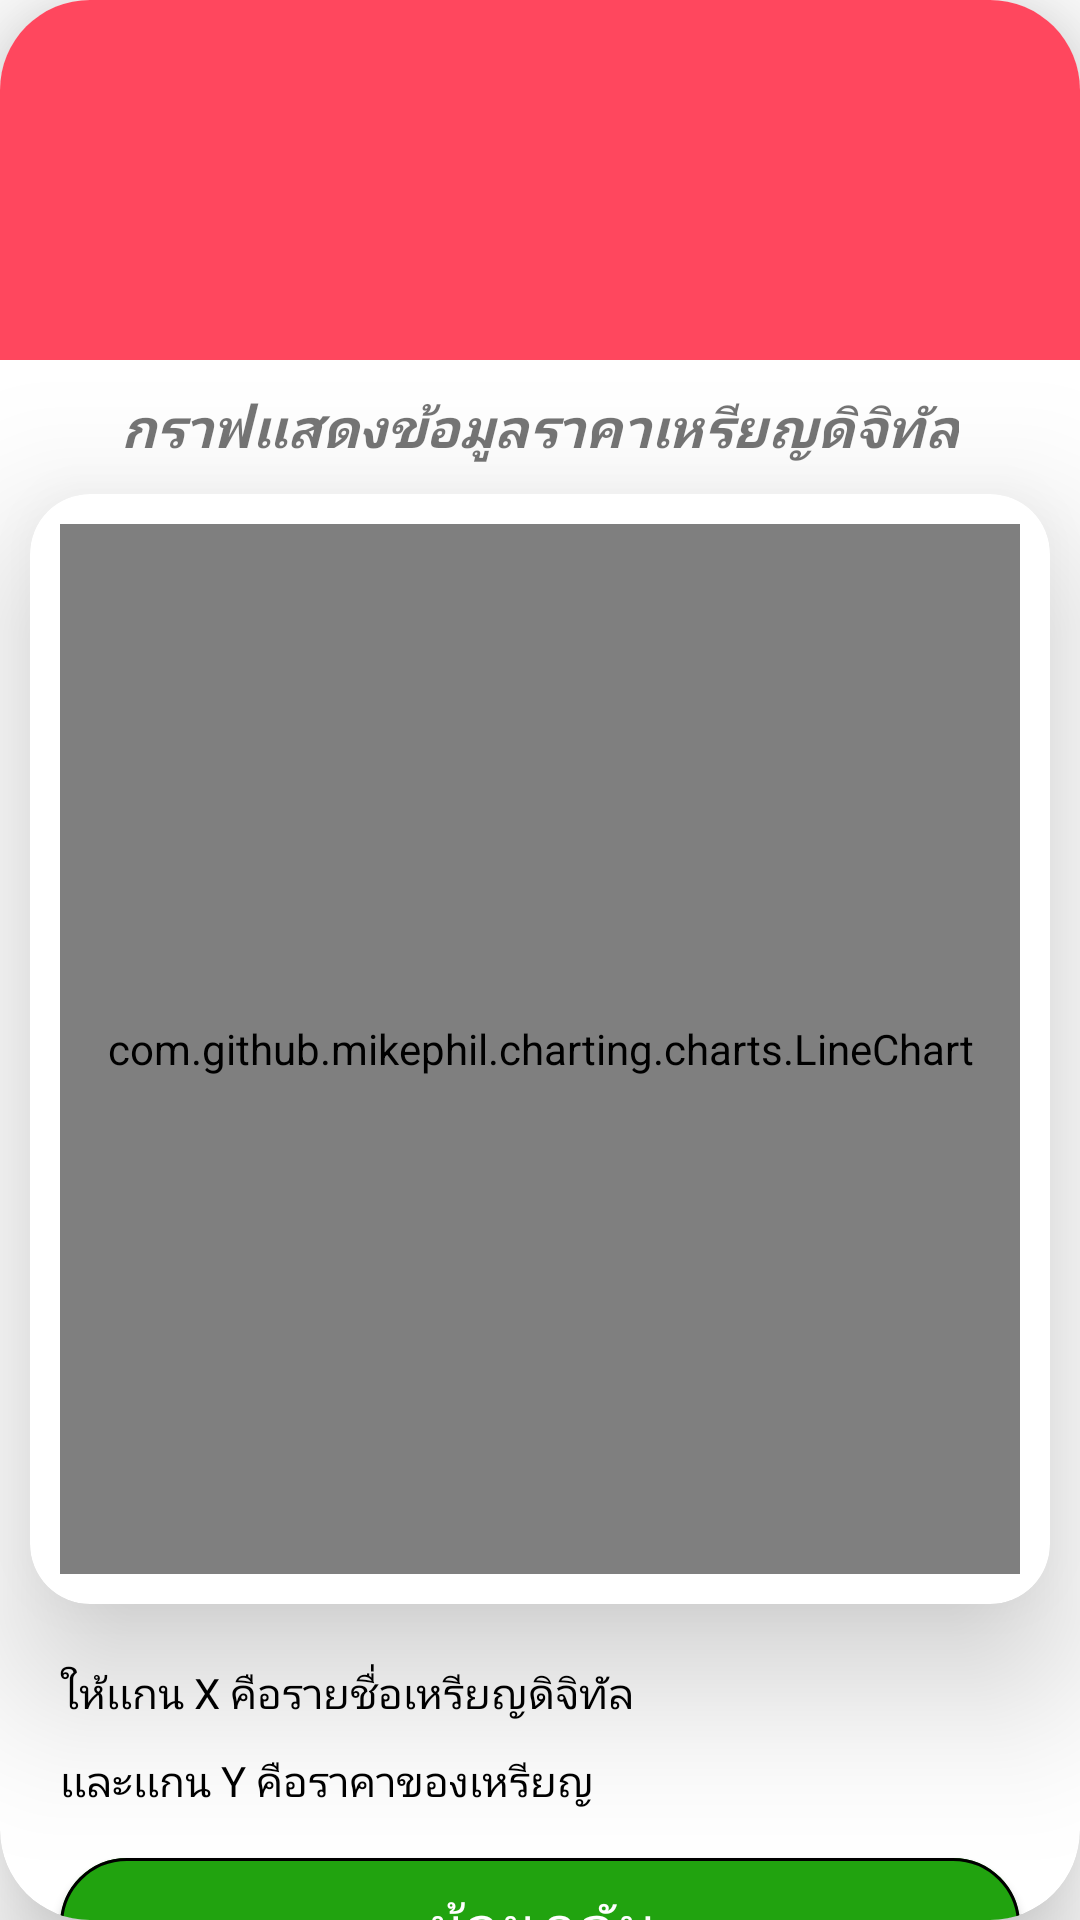

The Android layout XML behind this screen, and the referenced resources:
<!-- AndroidManifest.xml: application theme Theme.Obodroid -->
<!-- res/layout/dialog_graph_coins.xml -->
<?xml version="1.0" encoding="utf-8"?>
<com.google.android.material.card.MaterialCardView
    xmlns:android="http://schemas.android.com/apk/res/android"
    xmlns:app="http://schemas.android.com/apk/res-auto"
    android:layout_width="match_parent"
    android:layout_height="match_parent"
    android:layout_margin="10dp"
    app:cardCornerRadius="30dp"
    app:cardElevation="20dp"
    >

    <androidx.core.widget.NestedScrollView
        android:layout_width="match_parent"
        android:layout_height="wrap_content"
        >

        <androidx.constraintlayout.widget.ConstraintLayout
            android:layout_width="match_parent"
            android:layout_height="match_parent"
            >

            <androidx.constraintlayout.widget.ConstraintLayout
                android:id="@+id/graphTitle"
                android:layout_width="match_parent"
                android:layout_height="120dp"
                android:background="@color/toolbar"
                android:text="กราฟเเสดงข้อมูลราคาเหรียญดิจิทัลทั้งหมด 50ตัว"
                android:textColor="@color/black"
                android:textSize="20sp"
                android:textStyle="bold"
                app:layout_constraintEnd_toEndOf="parent"
                app:layout_constraintStart_toStartOf="parent"
                app:layout_constraintTop_toTopOf="parent">

                <com.google.android.material.imageview.ShapeableImageView
                    android:layout_width="60dp"
                    android:layout_height="60dp"
                    app:srcCompat="@drawable/ic_bargraph"
                    app:layout_constraintBottom_toBottomOf="parent"
                    app:layout_constraintEnd_toEndOf="parent"
                    app:layout_constraintStart_toStartOf="parent"
                    app:layout_constraintTop_toTopOf="parent">

                </com.google.android.material.imageview.ShapeableImageView>

            </androidx.constraintlayout.widget.ConstraintLayout>

            <com.google.android.material.textview.MaterialTextView
                android:id="@+id/graphTitleText"
                android:layout_width="wrap_content"
                android:layout_height="wrap_content"
                android:layout_margin="10dp"
                android:text="กราฟเเสดงข้อมูลราคาเหรียญดิจิทัล"
                android:textSize="18sp"
                android:textStyle="italic|bold"
                app:layout_constraintEnd_toEndOf="parent"
                app:layout_constraintStart_toStartOf="parent"
                app:layout_constraintTop_toBottomOf="@+id/graphTitle">

            </com.google.android.material.textview.MaterialTextView>

            <com.google.android.material.card.MaterialCardView
                android:id="@+id/cardChart"
                android:layout_width="match_parent"
                android:layout_height="wrap_content"
                android:layout_margin="10dp"
                app:cardCornerRadius="20dp"
                app:cardElevation="30dp"
                app:layout_constraintEnd_toEndOf="parent"
                app:layout_constraintStart_toStartOf="parent"
                app:layout_constraintTop_toBottomOf="@+id/graphTitleText">

                <androidx.constraintlayout.widget.ConstraintLayout
                    android:layout_width="match_parent"
                    android:layout_height="wrap_content">

                    <com.github.mikephil.charting.charts.LineChart
                        android:id="@+id/lineChart"
                        android:layout_width="match_parent"
                        android:layout_height="350dp"
                        android:layout_margin="10dp"
                        android:scrollbars="horizontal"
                        app:layout_constraintBottom_toBottomOf="parent"
                        app:layout_constraintEnd_toEndOf="parent"
                        app:layout_constraintStart_toStartOf="parent"
                        app:layout_constraintTop_toTopOf="parent">

                    </com.github.mikephil.charting.charts.LineChart>

                </androidx.constraintlayout.widget.ConstraintLayout>

            </com.google.android.material.card.MaterialCardView>

            <com.github.mikephil.charting.charts.HorizontalBarChart
                android:id="@+id/horizonChart"
                android:layout_width="match_parent"
                android:layout_height="500dp"
                android:layout_margin="20dp"
                android:scrollbars="vertical"
                android:visibility="gone"
                app:layout_constraintBottom_toTopOf="@+id/back_btn"
                app:layout_constraintEnd_toEndOf="parent"
                app:layout_constraintStart_toStartOf="parent"
                app:layout_constraintTop_toTopOf="parent">

            </com.github.mikephil.charting.charts.HorizontalBarChart>

            <com.google.android.material.textview.MaterialTextView
                android:id="@+id/xSymbol"
                android:layout_width="wrap_content"
                android:layout_height="wrap_content"
                android:layout_marginStart="20dp"
                android:layout_marginEnd="20dp"
                android:layout_marginTop="20dp"
                android:layout_marginBottom="10dp"
                android:text="ให้เเกน X คือรายชื่อเหรียญดิจิทัล"
                android:textColor="@color/black"
                app:layout_constraintStart_toStartOf="parent"
                app:layout_constraintTop_toBottomOf="@+id/cardChart">

            </com.google.android.material.textview.MaterialTextView>

            <com.google.android.material.textview.MaterialTextView
                android:id="@+id/yPrice"
                android:layout_width="wrap_content"
                android:layout_height="wrap_content"
                android:layout_marginStart="20dp"
                android:layout_marginEnd="20dp"
                android:layout_marginTop="10dp"
                android:layout_marginBottom="10dp"
                android:text="เเละเเกน Y คือราคาของเหรียญ"
                android:textColor="@color/black"
                app:layout_constraintBottom_toTopOf="@+id/back_btn"
                app:layout_constraintStart_toStartOf="parent"
                app:layout_constraintTop_toBottomOf="@+id/xSymbol">

            </com.google.android.material.textview.MaterialTextView>

            <com.google.android.material.button.MaterialButton
                android:id="@+id/back_btn"
                android:layout_width="match_parent"
                android:layout_height="wrap_content"
                android:layout_margin="20dp"
                android:padding="10dp"
                android:text="ย้อนกลับ"
                android:textSize="18sp"
                app:backgroundTint="@color/elderGreen"
                app:strokeWidth="1dp"
                app:strokeColor="@color/black"
                app:cornerRadius="24dp"
                app:layout_constraintBottom_toBottomOf="parent"
                app:layout_constraintEnd_toEndOf="parent"
                app:layout_constraintStart_toStartOf="parent">

            </com.google.android.material.button.MaterialButton>

        </androidx.constraintlayout.widget.ConstraintLayout>

    </androidx.core.widget.NestedScrollView>

</com.google.android.material.card.MaterialCardView>
<!-- resources referenced by this layout -->
<resources>
  <color name="black">#000000</color>
  <color name="elderGreen">#21A30F</color>
  <color name="toolbar">#FF475E</color>
  <style name="Theme.Obodroid" parent="Theme.MaterialComponents.DayNight.DarkActionBar">
          
          <item name="colorPrimary">@color/purple_500</item>
          <item name="colorPrimaryVariant">@color/purple_700</item>
          <item name="colorOnPrimary">@color/white</item>
          
          <item name="colorSecondary">@color/teal_200</item>
          <item name="colorSecondaryVariant">@color/teal_700</item>
          <item name="colorOnSecondary">@color/black</item>
          
          <item name="android:statusBarColor" tools:targetApi="l">@color/statusBar</item>
          
          <item name="actionBarStyle">@style/actionBar</item>
      </style>
  <color name="purple_500">#FF6200EE</color>
  <color name="purple_700">#FF3700B3</color>
  <color name="white">#FFFFFF</color>
  <color name="teal_200">#FF03DAC5</color>
  <color name="teal_700">#FF018786</color>
  <color name="statusBar">#BC2639</color>
  <style name="actionBar" parent="@style/Widget.AppCompat.Light.ActionBar.Solid.Inverse">
          <item name="background">@color/toolbar</item>
      </style>
</resources>
